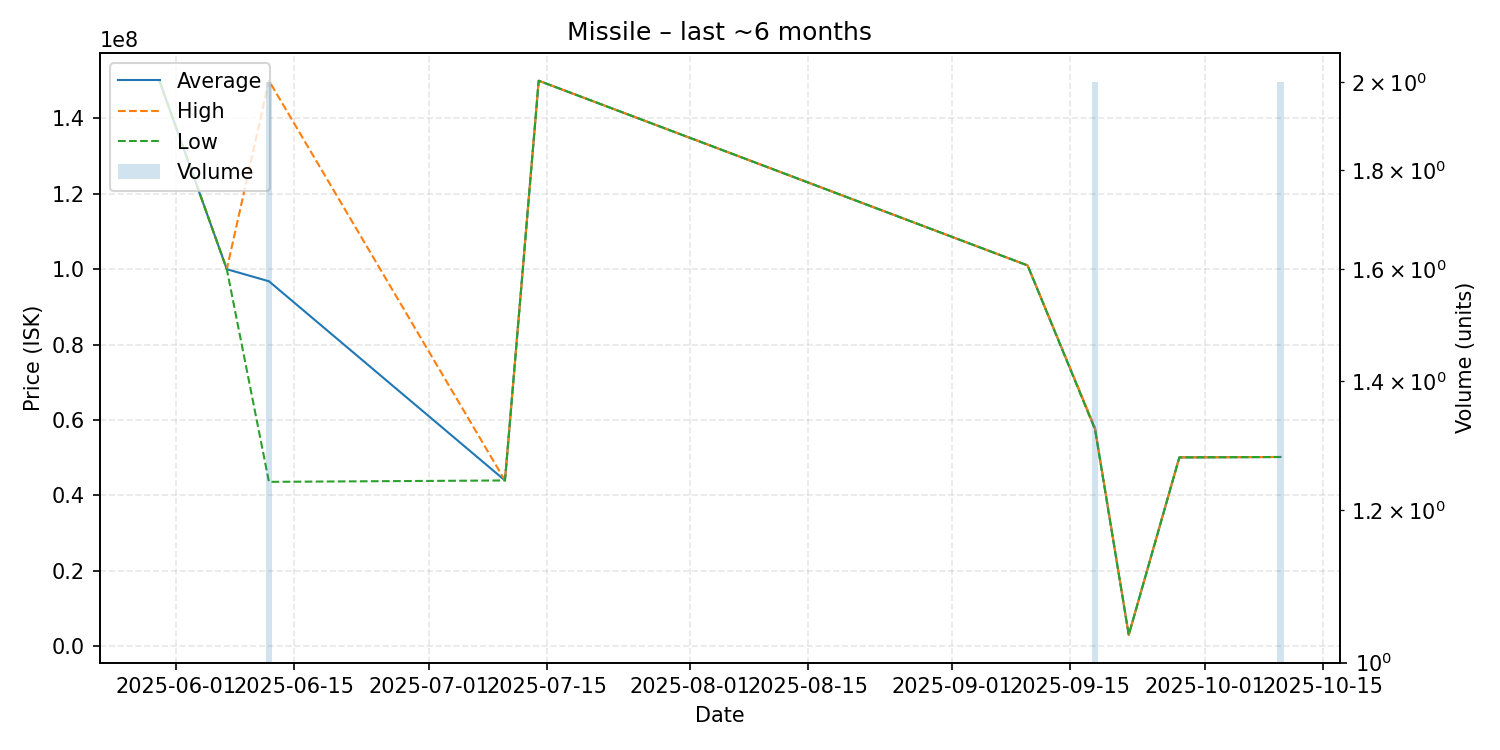

The table this chart was drawn from, first rows:
date, average, highest, lowest, order_count, volume
2025-05-30, 150000000, 150000000, 150000000, 1, 1
2025-06-07, 100000000, 100000000, 100000000, 1, 1
2025-06-12, 96795000, 150000000, 43590000, 2, 2
2025-07-10, 43960000, 43960000, 43960000, 1, 1
2025-07-14, 150000000, 150000000, 150000000, 1, 1
2025-09-10, 101000000, 101000000, 101000000, 1, 1
2025-09-18, 57665000, 57890000, 57440000, 2, 2
2025-09-22, 3000000, 3000000, 3000000, 1, 1
2025-09-28, 50080000, 50080000, 50080000, 1, 1
2025-10-10, 50185000, 50190000, 50180000, 2, 2
